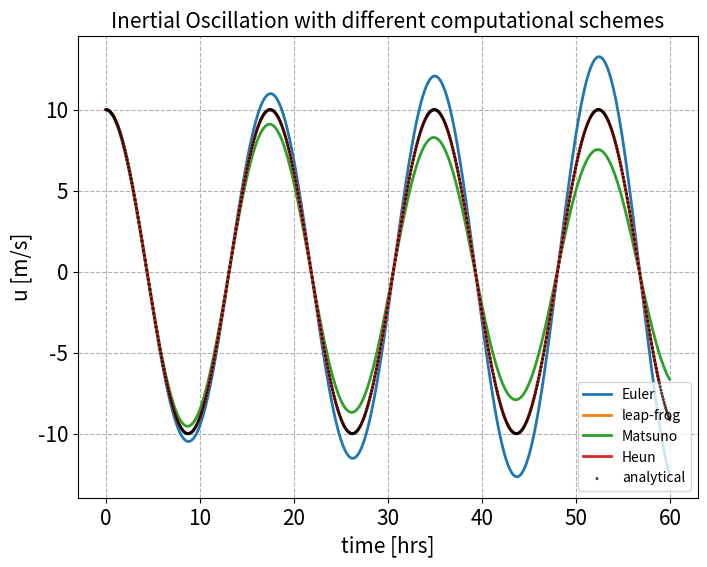
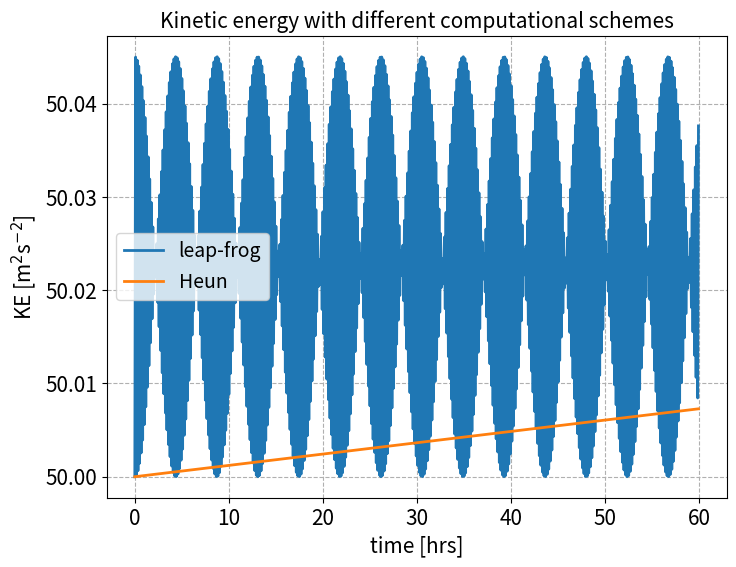

The matplotlib source for these figures, in order:
# -*- coding: utf-8 -*-
"""
@author: Ruoke Meng

Hello Python!

"""

import numpy as np
import matplotlib.pyplot as plt


def Euler(u,v,time,dt):
    KE = [50]
    for nt in range(1,nt_len):
        time[nt] = time[nt-1] + dt
        u[nt] = u[nt-1] + (f*v[nt-1]*dt)
        v[nt] = v[nt-1] - (f*u[nt-1]*dt)
        KE.append((u[nt]**2+v[nt]**2)/2)
    return u, v, KE
    
def leapfrog(u,v,time,dt):
    KE = [50]
    u[1] = u[0] + (f*v[0]*dt)
    v[1] = v[0] - (f*u[0]*dt)
    KE.append((u[1]**2+v[1]**2)/2)
    for nt in range(2,nt_len):
        time[nt] = time[nt-1] + dt
        u[nt] = u[nt-2] + (f*v[nt-1]*2*dt)
        v[nt] = v[nt-2] - (f*u[nt-1]*2*dt)
        KE.append((u[nt]**2+v[nt]**2)/2)
    return u, v, KE

def Matsuno(u,v,time,dt):
    KE = [50]
    for nt in range(1,nt_len):
        time[nt] = time[nt-1] + dt
        u_star = u[nt-1] + f*v[nt-1]*dt
        v_star = v[nt-1] - f*u[nt-1]*dt
        u[nt] = u[nt-1] + (f*v_star*dt)
        v[nt] = v[nt-1] - (f*u_star*dt)
        KE.append((u[nt]**2+v[nt]**2)/2)
    return u, v, KE

def Heun(u,v,time,dt):
    KE = [50]
    for nt in range(1,nt_len):
        time[nt] = time[nt-1] + dt
        u_star = u[nt-1] + f*v[nt-1]*dt
        v_star = v[nt-1] - f*u[nt-1]*dt
        u[nt] = u[nt-1] + (f*v[nt-1]+f*v_star)*dt/2
        v[nt] = v[nt-1] - (f*u[nt-1]+f*u_star)*dt/2
        KE.append((u[nt]**2+v[nt]**2)/2)
    return u, v, KE

## ----- Part I ----- ##
nt_len = 720
dt = 300.0
f = 0.0001

u = np.zeros((nt_len))
v = np.zeros((nt_len))
u[0] = 10.0
u_ana = np.zeros((nt_len))
u_ana[0] = 10.0
time = np.zeros((nt_len))
for nt in range(1,nt_len):
    time[nt] = time[nt-1] + dt
    u_ana[nt] = u[0] * np.cos(f*time[nt])

time = np.zeros((nt_len))   
u = np.zeros((nt_len))
v = np.zeros((nt_len))
u[0] = 10.0 
u_Euler, v_Euler, KE_Euler = Euler(u,v,time,dt)

time = np.zeros((nt_len))   
u = np.zeros((nt_len))
v = np.zeros((nt_len))
u[0] = 10.0 
u_leapfrog, v_leapfrog, KE_leapfrog = leapfrog(u,v,time,dt)

time = np.zeros((nt_len))   
u = np.zeros((nt_len))
v = np.zeros((nt_len))
u[0] = 10.0 
u_Matsuno, v_Matsuno, KE_Matsuno = Matsuno(u,v,time,dt)

time = np.zeros((nt_len))   
u = np.zeros((nt_len))
v = np.zeros((nt_len))
u[0] = 10.0 
u_Heun, v_Heun, KE_Heun = Heun(u,v,time,dt)

plt.figure(figsize=(8,6))
plt.xlabel("time [hrs]", fontsize=15)
plt.ylabel("u [m/s]", fontsize=15)
plt.xticks(fontsize=15)
plt.yticks(fontsize=15)
plt.title("Inertial Oscillation with different computational schemes",fontsize=15)
plt.plot(np.arange(0,dt*nt_len,dt)/3600, u_Euler, label="Euler", linewidth=2)
plt.plot(np.arange(0,dt*nt_len,dt)/3600, u_leapfrog, label="leap-frog", linewidth=2)
plt.plot(np.arange(0,dt*nt_len,dt)/3600, u_Matsuno, label="Matsuno", linewidth=2)
plt.plot(np.arange(0,dt*nt_len,dt)/3600, u_Heun, label="Heun", linewidth=2)
plt.scatter(np.arange(0,dt*nt_len,dt)/3600, u_ana, edgecolors="none",color="black", s=5, label="analytical", zorder=30, alpha=0.7)
plt.legend(scatterpoints=1)
plt.rc('legend', fontsize=14)
plt.grid(linestyle='--')
plt.savefig("ex1_results.png",bbox_inches="tight",dpi = 300)
plt.show()

plt.figure(figsize=(8,6))
plt.xlabel("time [hrs]", fontsize=15)
plt.ylabel("KE [m$^2$s$^{-2}$]", fontsize=15)
plt.xticks(fontsize=15)
plt.yticks(fontsize=15)
plt.title("Kinetic energy with different computational schemes",fontsize=15)
# plt.plot(np.arange(0,dt*nt_len,dt)/3600, KE_Euler, label="Euler", linewidth=2)
plt.plot(np.arange(0,dt*nt_len,dt)/3600, KE_leapfrog, label="leap-frog", linewidth=2)
# plt.plot(np.arange(0,dt*nt_len,dt)/3600, KE_Matsuno, label="Matsuno", linewidth=2)
plt.plot(np.arange(0,dt*nt_len,dt)/3600, KE_Heun, label="Heun", linewidth=2)
plt.legend()
plt.rc('legend', fontsize=14)
plt.grid(linestyle='--')
plt.savefig("ex1_KE_leapfrog&Heun.png",bbox_inches="tight",dpi = 300)
plt.show()

## ----- Part II ----- ##
# dt = [10,50,150,300,600]

# error = np.zeros((4,len(dt)))

# for i in range(len(dt)):
#     nt_len = int(60*3600/dt[i])
    
#     time = np.zeros((nt_len))   
#     u = np.zeros((nt_len))
#     v = np.zeros((nt_len))
#     u[0] = 10.0 
#     u_Euler, v_Euler, KE_Euler = Euler(u,v,time,dt[i])
    
#     time = np.zeros((nt_len))   
#     u = np.zeros((nt_len))
#     v = np.zeros((nt_len))
#     u[0] = 10.0 
#     u_leapfrog, v_leapfrog, KE_leapfrog = leapfrog(u,v,time,dt[i])
    
#     time = np.zeros((nt_len))   
#     u = np.zeros((nt_len))
#     v = np.zeros((nt_len))
#     u[0] = 10.0 
#     u_Matsuno, v_Matsuno, KE_Matsuno = Matsuno(u,v,time,dt[i])
    
#     time = np.zeros((nt_len))   
#     u = np.zeros((nt_len))
#     v = np.zeros((nt_len))
#     u[0] = 10.0 
#     u_Heun, v_Heun, KE_Heun = Heun(u,v,time,dt[i])
    
#     error[0,i] = KE_Euler[-1]/(u_ana[0]**2/2)
#     error[1,i] = KE_leapfrog[-1]/(u_ana[0]**2/2)
#     error[2,i] = KE_Matsuno[-1]/(u_ana[0]**2/2)
#     error[3,i] = KE_Heun[-1]/(u_ana[0]**2/2)


# for i in range(4):
#     regress_1 = np.polyfit(dt, error[i,:], 1)
#     regress_2 = np.polyfit(dt, error[i,:], 2)

#     p_1 = np.poly1d(regress_1)
#     p_2 = np.poly1d(regress_2)
#     xp = np.linspace(1, 650, 650)
#     title = ['Euler', 'leapfrog', 'Matsuno', 'Heun']
#     plt.figure(figsize=(6,5))
#     plt.title(title[i]+' scheme', fontsize=15)
#     plt.xlabel("Time step [s]", fontsize=15)
#     plt.ylabel("Error in KE/KE(t=0) at t=60 hrs", fontsize=15)
#     plt.xticks(fontsize=15)
#     plt.yticks(fontsize=15)
#     plt.scatter(dt, error[i,:], edgecolors="none",color="black", s=30)
#     plt.plot(xp, p_1(xp), linewidth=2)
#     plt.plot(xp, p_2(xp), linewidth=2)
#     plt.legend(['$y = $'+str(format(regress_1[0],'.3f'))+'$x + $'+str(format(regress_1[1],'.3f')), '$y = $'+str(format(regress_2[0],'.3f'))+'$x^2 + $'+str(format(regress_2[1],'.3f'))+'$x + $'+str(format(regress_2[2],'.3f'))])
#     plt.grid(linestyle='--')
#     plt.savefig("ex1_error_"+title[i]+".png",bbox_inches="tight",dpi = 300)
#     plt.show()
